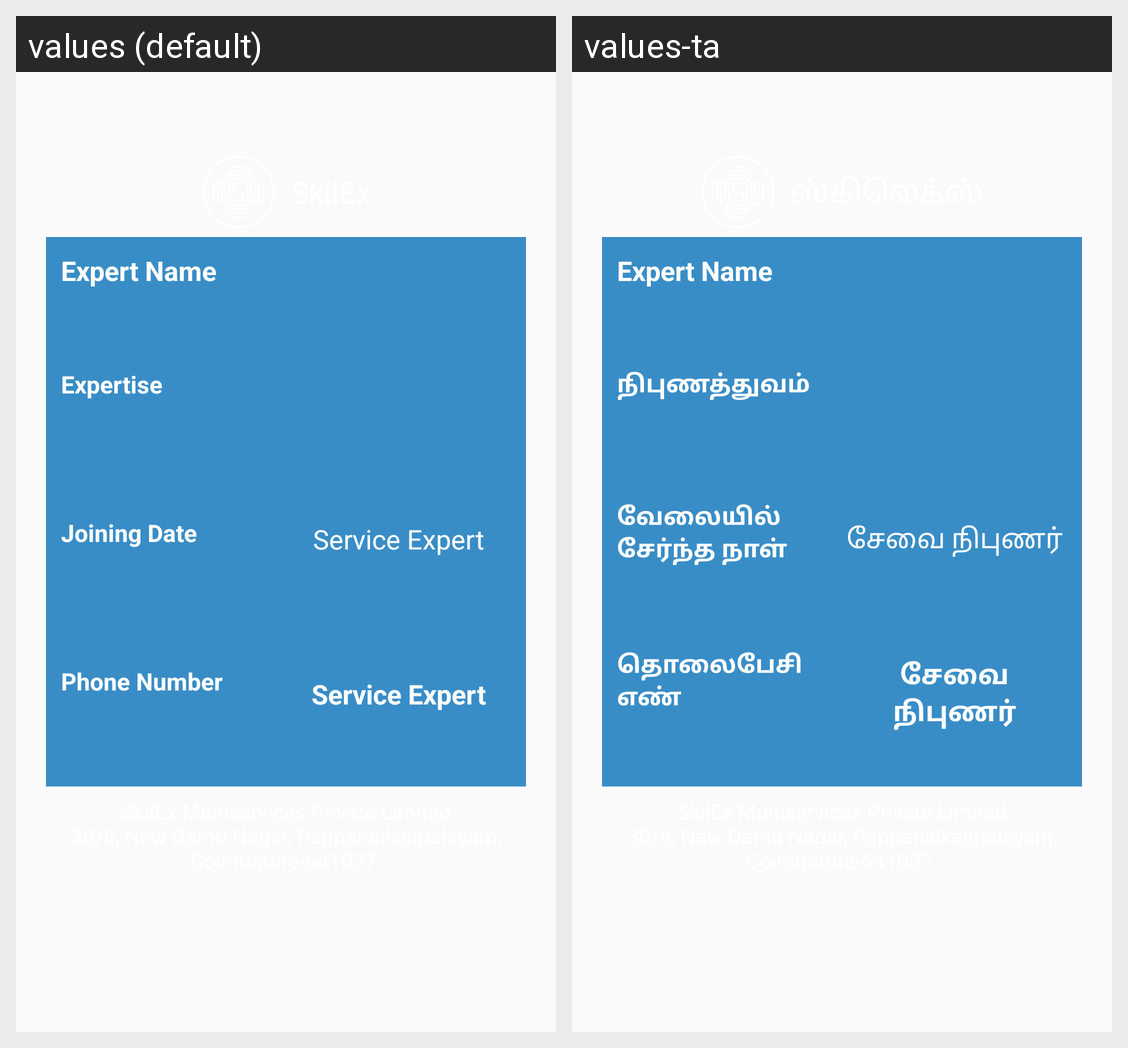

Locale-by-locale string values for the Android screen shown in this grid:
Android screen res/layout/activity_expert_digital_id.xml rendered under 2 locales, left to right: values (default), values-ta. Device: Nexus 5 (rendered at 1080×1920; each locale shown at half size, 540×960, under a caption strip naming it); theme AppThemeNoActionBarLogin.
Strings drawn on this screen, with the default value and each locale's value (text and hints the layout hard-codes, and strings that could not be matched under every locale, appear in the picture but are not listed):

exp_major
  values: Expertise
  values-ta: நிபுணத்துவம்

exp_join_date
  values: Joining Date
  values-ta: வேலையில் சேர்ந்த நாள்

exp_ph_no
  values: Phone Number
  values-ta: தொலைபேசி எண்

service_expert
  values: Service Expert
  values-ta: சேவை நிபுணர்
